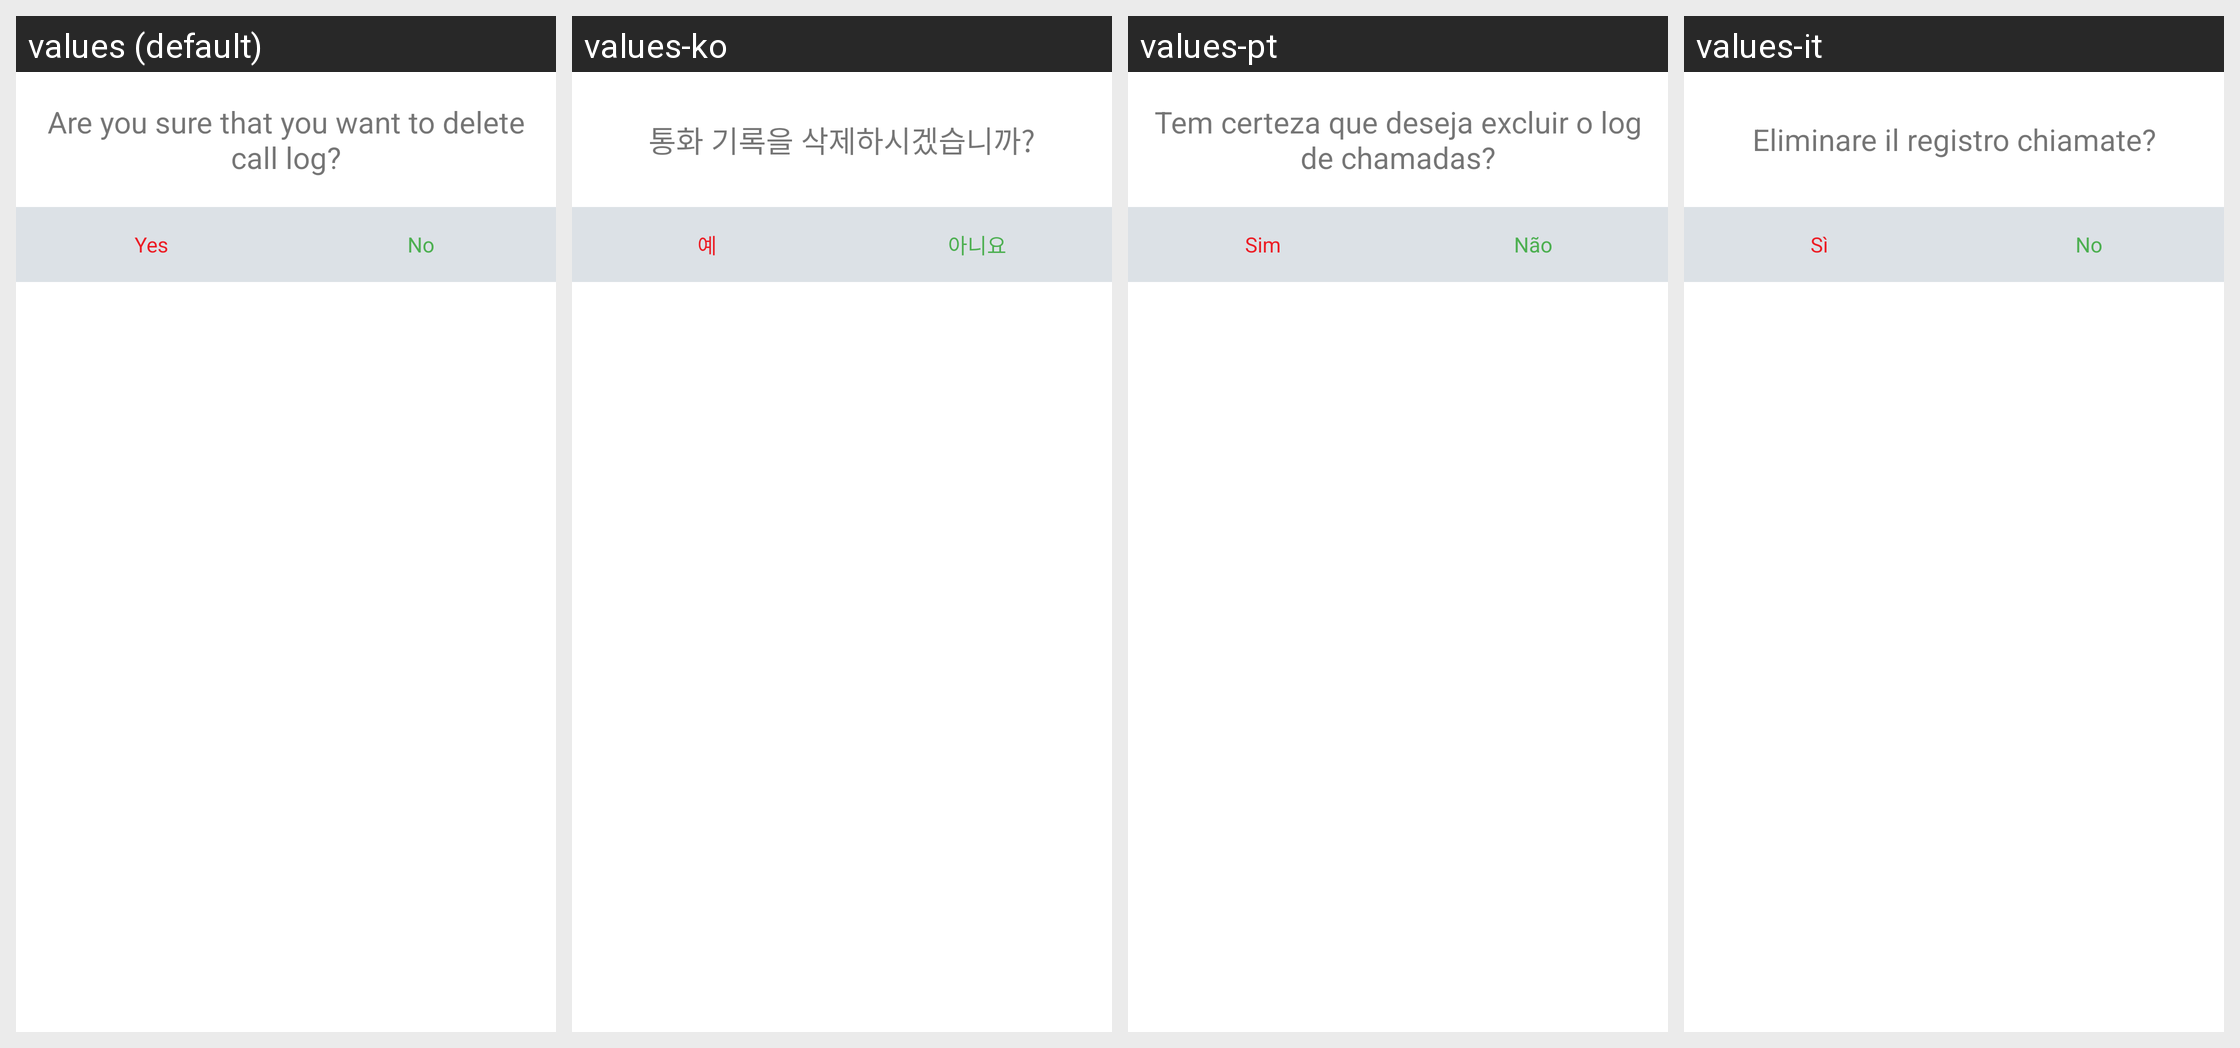

For this localized Android screen grid, give each drawn string resource with its value in every locale shown.
Android screen res/layout/recent_calls_delete_confirmation.xml rendered under 4 locales, left to right: values (default), values-ko, values-pt, values-it. Device: Nexus 5 (rendered at 1080×1920; each locale shown at half size, 540×960, under a caption strip naming it); theme AppTheme.
Other locales in the repository, not shown: values-de, values-es, values-fr, values-iw, values-ja, values-ru, values-zh-rCN.
Strings drawn on this screen, with the default value and each locale's value (text and hints the layout hard-codes, and strings that could not be matched under every locale, appear in the picture but are not listed):

delete_call_history_text
  values: Are you sure that you want to delete call log?
  values-ko: 통화 기록을 삭제하시겠습니까?
  values-pt: Tem certeza que deseja excluir o log de chamadas?
  values-it: Eliminare il registro chiamate?

contact_delete_confirmation_message_yes
  values: Yes
  values-ko: 예
  values-pt: Sim
  values-it: Sì

contact_delete_confirmation_message_no
  values: No
  values-ko: 아니요
  values-pt: Não
  values-it: No
